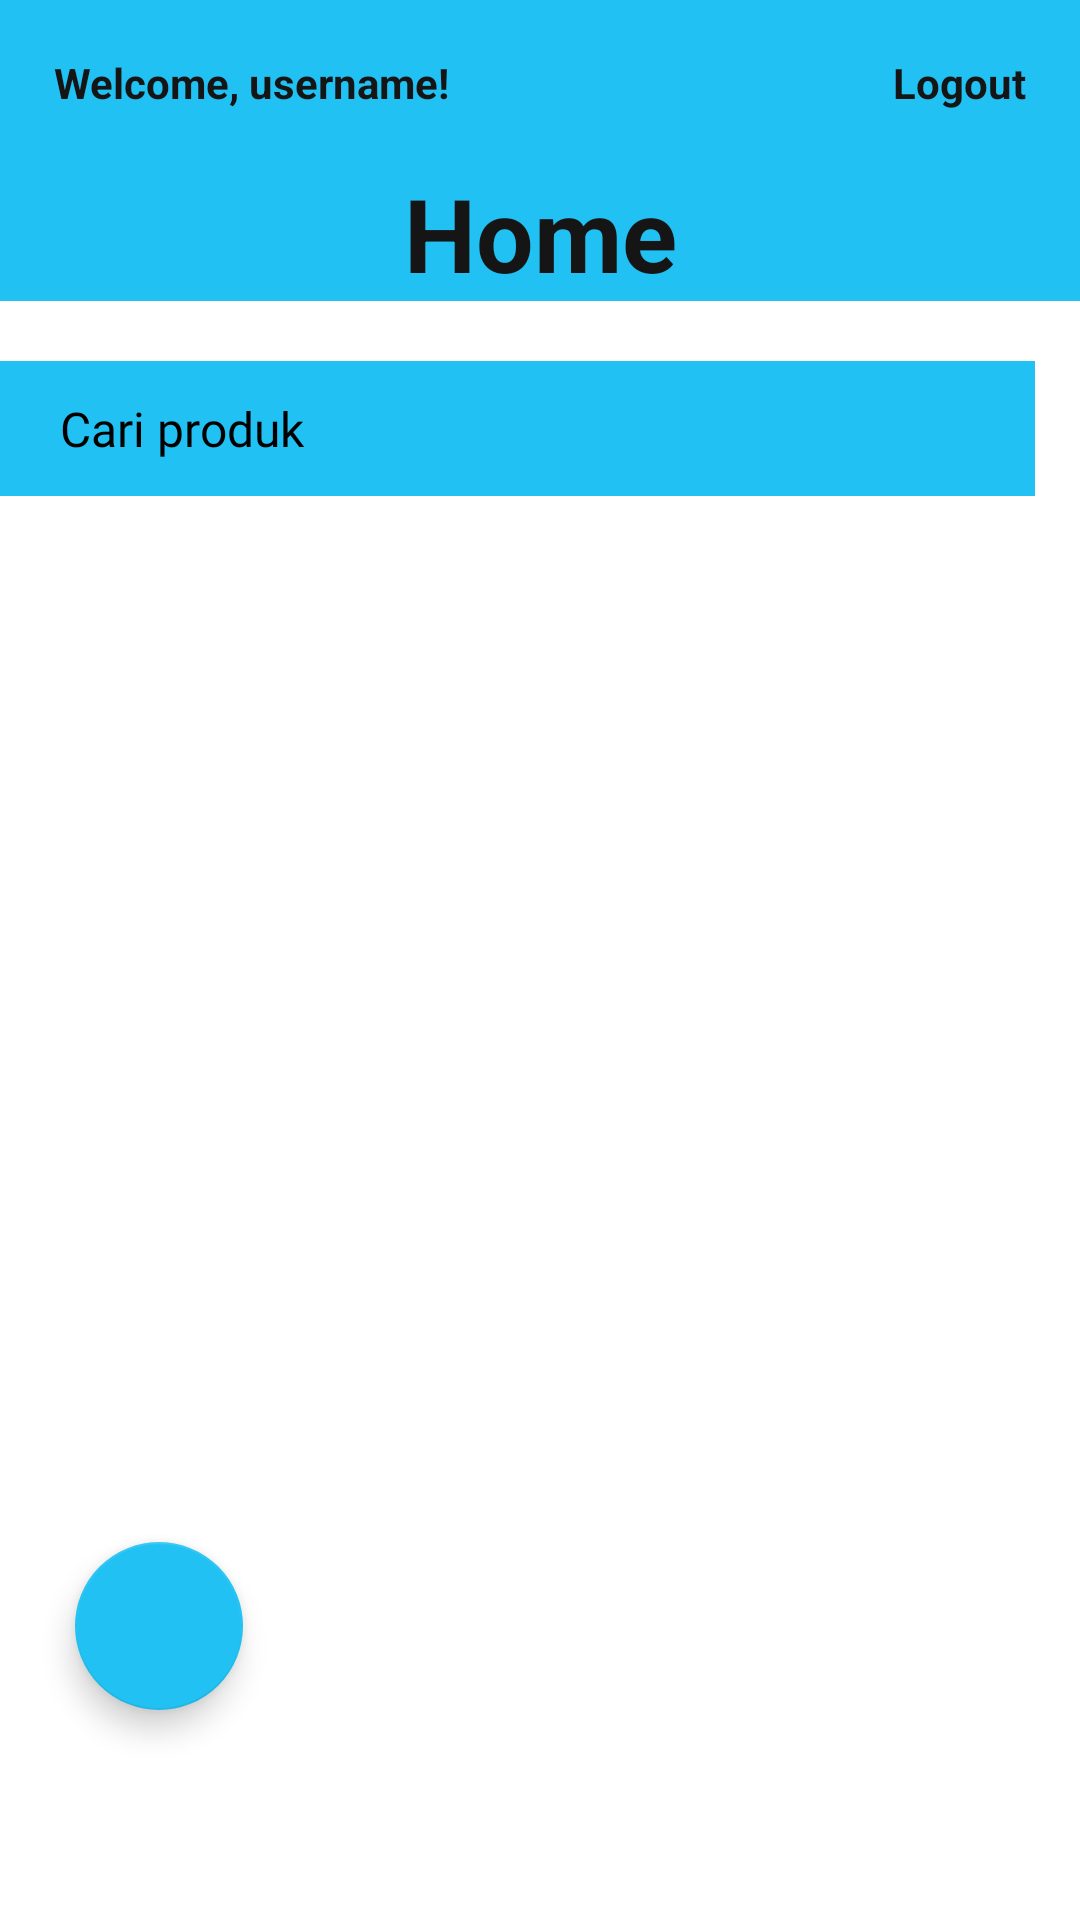

Android layout source for this screen:
<!-- AndroidManifest.xml: application theme Theme.EtuMarketBySeller -->
<!-- res/layout/fragment_home.xml -->
<?xml version="1.0" encoding="utf-8"?>
<RelativeLayout xmlns:android="http://schemas.android.com/apk/res/android"
    xmlns:tools="http://schemas.android.com/tools"
    xmlns:app="http://schemas.android.com/apk/res-auto"
    android:layout_width="match_parent"
    android:layout_height="match_parent"
    tools:context=".HomeFragment">

    <androidx.recyclerview.widget.RecyclerView
        android:id="@+id/rvMain"
        android:layout_width="match_parent"
        android:layout_height="wrap_content"
        android:layout_below="@+id/et_searchProduct"
        tools:listitem="@layout/item_list" />

    <TextView
        android:id="@+id/welcome"
        android:layout_width="match_parent"
        android:layout_height="wrap_content"
        android:layout_alignParentStart="true"
        android:layout_marginEnd="0dp"
        android:layout_toStartOf="@+id/btn_logout"
        android:background="@color/blue"
        android:padding="18dp"
        android:text="Welcome, username!"
        android:textColor="#151515"
        android:textStyle="bold" />

    <TextView
        android:id="@+id/btn_logout"
        android:layout_width="wrap_content"
        android:layout_height="wrap_content"
        android:layout_alignParentEnd="true"
        android:background="@color/blue"
        android:padding="18dp"
        android:text="Logout"
        android:textColor="#151515"
        android:textStyle="bold" />


    <TextView
        android:id="@+id/Homescreen"
        android:layout_width="match_parent"
        android:layout_height="wrap_content"
        android:layout_below="@id/welcome"
        android:gravity="center_horizontal"
        android:background="@color/blue"
        android:text="Home"
        android:textColor="#151515"
        android:textSize="34sp"
        android:textStyle="bold" />

    <EditText
        android:id="@+id/et_searchProduct"
        android:layout_width="match_parent"
        android:layout_height="45dp"
        android:layout_below="@+id/Homescreen"
        android:layout_marginTop="20dp"
        android:layout_marginEnd="15dp"
        android:layout_marginBottom="5dp"
        android:background="@color/blue"
        android:drawableEnd="@drawable/ic_baseline_search_24"
        android:fontFamily="@font/poppinsmedium"
        android:hint="Cari produk"
        android:imeOptions="actionSearch"
        android:inputType="text"
        android:paddingStart="20dp"
        android:paddingEnd="20dp"
        android:textColorHint="@color/black"
        android:textSize="16sp" />




    <com.google.android.material.floatingactionbutton.FloatingActionButton
        android:id="@+id/floatingActionButton"
        android:layout_width="wrap_content"
        android:layout_height="wrap_content"
        android:layout_alignParentStart="true"
        android:layout_alignParentBottom="true"
        android:layout_marginStart="25dp"
        android:layout_marginBottom="70dp"
        android:clickable="true"
        android:contentDescription="add"
        app:backgroundTint="@color/blue"
        app:srcCompat="@drawable/ic_baseline_add_24" />




</RelativeLayout>
<!-- res/layout/item_list.xml (included above) -->
<?xml version="1.0" encoding="utf-8"?>
<layout xmlns:android="http://schemas.android.com/apk/res/android"
    xmlns:card_view="http://schemas.android.com/apk/res-auto">

    <data>

    </data>

    <androidx.cardview.widget.CardView
        android:layout_width="match_parent"
        android:layout_margin="8dp"
        android:id="@+id/btn_detail"
        android:backgroundTint="@color/blue"
        card_view:cardCornerRadius="10dp"
        android:layout_height="wrap_content">

        <RelativeLayout
            android:layout_margin="10dp"
            android:layout_width="match_parent"
            android:layout_height="wrap_content">

            <ImageView
                android:id="@+id/imgProduct"
                android:layout_width="100dp"
                android:layout_height="100dp"
                android:layout_marginRight="10dp"
                android:src="@drawable/ic_launcher_background" />

            <TextView
                android:id="@+id/Judul"
                android:layout_width="wrap_content"
                android:layout_height="wrap_content"
                android:layout_toRightOf="@id/imgProduct"
                android:textColor="@color/black"
                android:text="Judul" />

            <TextView
                android:id="@+id/Harga"
                android:layout_width="wrap_content"
                android:layout_height="wrap_content"
                android:layout_below="@+id/Judul"
                android:layout_toRightOf="@id/imgProduct"
                android:textColor="@color/black"
                android:text="Harga" />


            <ImageButton
                android:id="@+id/btnDelete"
                android:layout_width="50dp"
                android:layout_height="50dp"
                android:layout_alignParentEnd="true"
                android:backgroundTint="#40FFFFFF"
                android:contentDescription="delete"
                android:src="@drawable/ic_baseline_delete_24" />

            <ImageButton
                android:id="@+id/btnEdit"
                android:layout_width="50dp"
                android:layout_height="50dp"
                android:layout_toStartOf="@id/btnDelete"
                android:backgroundTint="#40FFFFFF"
                android:contentDescription="edit"
                android:src="@drawable/ic_baseline_edit_24" />
        </RelativeLayout>


    </androidx.cardview.widget.CardView>
</layout>
<!-- resources referenced by this layout -->
<resources>
  <color name="black">#FF000000</color>
  <color name="blue">#21C2F3</color>
  <style name="Theme.EtuMarketBySeller" parent="Theme.MaterialComponents.DayNight.NoActionBar">
          
          <item name="colorPrimary">@color/purple_500</item>
          <item name="colorPrimaryVariant">@color/purple_700</item>
          <item name="colorOnPrimary">@color/white</item>
          
          <item name="colorSecondary">@color/teal_200</item>
          <item name="colorSecondaryVariant">@color/teal_700</item>
          <item name="colorOnSecondary">@color/black</item>
          
          <item name="android:statusBarColor" tools:targetApi="l">?attr/colorPrimaryVariant</item>
          
  
  
      </style>
  <color name="purple_500">#FF6200EE</color>
  <color name="purple_700">#FF3700B3</color>
  <color name="white">#FFFFFFFF</color>
  <color name="teal_200">#FF03DAC5</color>
  <color name="teal_700">#FF018786</color>
</resources>
